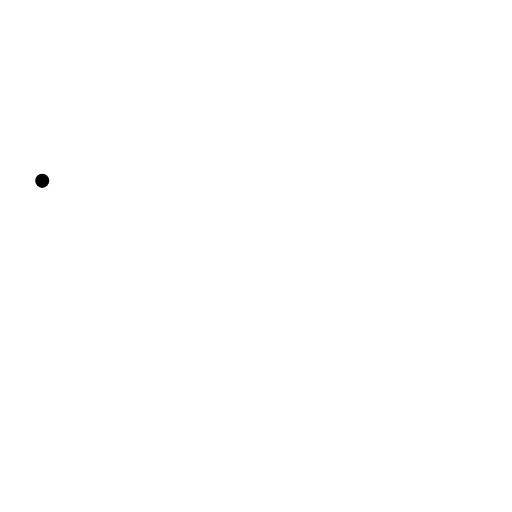
t = 0.00 s
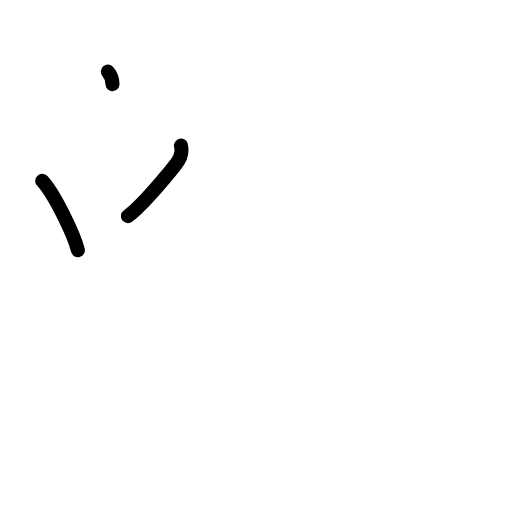
t = 2.38 s
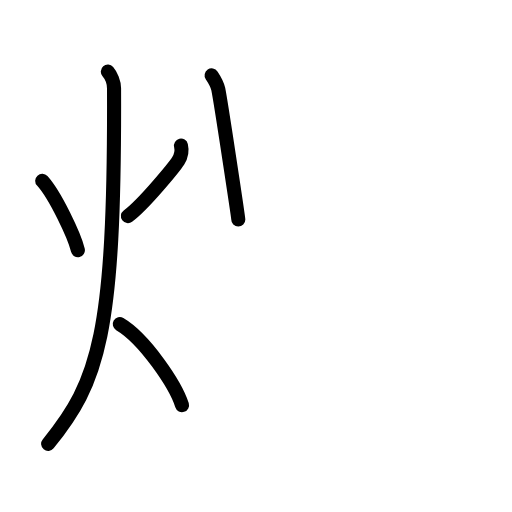
t = 4.75 s
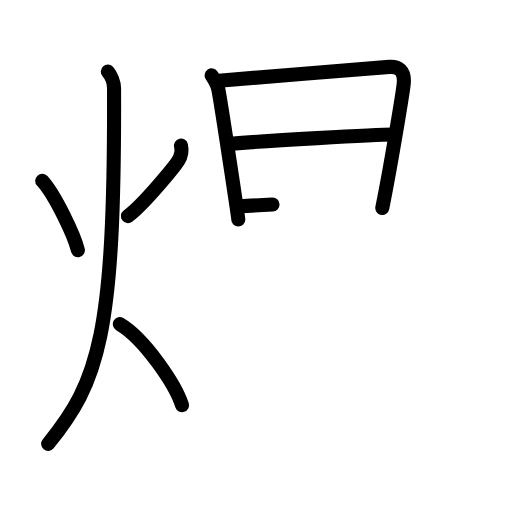
t = 7.25 s
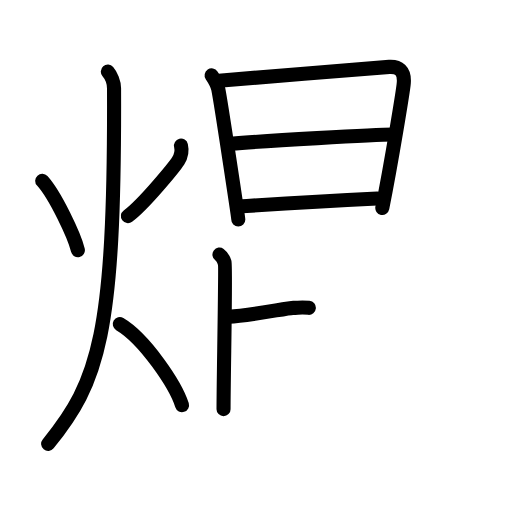
t = 9.17 s
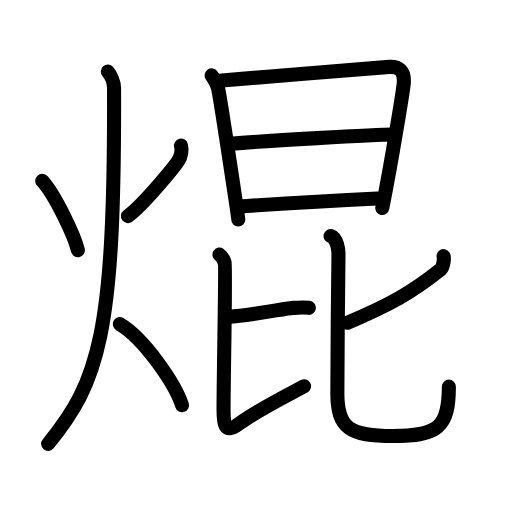
t = 12.00 s

The animated SVG that drew these frames (rendered in a browser with its animation timeline set to each time). Animation: 35 SMIL elements (animate=35); one cycle of 12.00 s.

<?xml version="1.0" encoding="UTF-8"?>
<!--
AniKanjiVG is licensed by CC-BY-SA Paul C. Sommerhoff (https://bitbucket.org/sommerhoff/anikanjivg).
AniKanjiVG uses KanjiVG which is licensed by CC-BY-SA Ulrich Apel (http://kanjivg.tagaini.net).
See also http://creativecommons.org/licenses/by-sa/3.0/
-->
<svg xmlns:kvg='http://kanjivg.tagaini.net' xmlns='http://www.w3.org/2000/svg' width='109' height='109' viewBox='0 0 109 109' style='fill:none;stroke:#000000;stroke-width:3;stroke-linecap:round;stroke-linejoin:round;' id="kvg:kanji_0711c"><g id="kvg:0711c" kvg:element="焜"><g id="kvg:0711c-g1" kvg:element="火" kvg:position="left" kvg:radical="general"><path id="kvg:0711c-s1" kvg:type="㇔" d="M8.99,38.5c2.78,3.05,6.83,11.7,7.59,14.75"><animate attributeName="d" begin="0.0s" dur="1.0s" from="M8.99,38.5C8.99,38.5,8.99,38.5,8.99,38.5" to="M8.99,38.5c2.78,3.05,6.83,11.7,7.59,14.75" />
</path>
<path id="kvg:0711c-s2" kvg:type="㇒" d="M38.53,31c0.22,0.92,0.11,2.11-0.58,3.21c-0.69,1.1-7.27,9.23-10.72,11.79"><animate attributeName="d" begin="1.0s" dur="0.5s" from="M38.53,31C38.53,31,38.53,31,38.53,31" to="M38.53,31c0.22,0.92,0.11,2.11-0.58,3.21" />
<animate attributeName="d" begin="1.5s" dur="0.5s" from="M38.53,31c0.22,0.92,0.11,2.11-0.58,3.21c0,0,0,0,0,0,0" to="M38.53,31c0.22,0.92,0.11,2.11-0.58,3.21c-0.69,1.1-7.27,9.23-10.72,11.79" />
<animate attributeName="d" begin="0s" dur="1.0s" from="M-100,-100" to="M-100,-100" />
</path>
<path id="kvg:0711c-s3" kvg:type="㇒" d="M22.96,15.25c0.66,0.76,1.31,2.28,1.32,3.56c0.19,52.49-3.26,62.44-14.03,75.69"><animate attributeName="d" begin="2.0s" dur="0.5s" from="M22.96,15.25C22.96,15.25,22.96,15.25,22.96,15.25" to="M22.96,15.25c0.66,0.76,1.31,2.28,1.32,3.56" />
<animate attributeName="d" begin="2.5s" dur="0.5s" from="M22.96,15.25c0.66,0.76,1.31,2.28,1.32,3.56c0,0,0,0,0,0,0" to="M22.96,15.25c0.66,0.76,1.31,2.28,1.32,3.56c0.19,52.49-3.26,62.44-14.03,75.69" />
<animate attributeName="d" begin="0s" dur="2.0s" from="M-100,-100" to="M-100,-100" />
</path>
<path id="kvg:0711c-s4" kvg:type="㇔/㇏" d="M25.5,69c5.24,3.09,11.87,12.87,13.25,17.25"><animate attributeName="d" begin="3.0s" dur="1.0s" from="M25.5,69C25.5,69,25.5,69,25.5,69" to="M25.5,69c5.24,3.09,11.87,12.87,13.25,17.25" />
<animate attributeName="d" begin="0s" dur="3.0s" from="M-100,-100" to="M-100,-100" />
</path>
</g>
<g id="kvg:0711c-g2" kvg:element="昆" kvg:position="right"><g id="kvg:0711c-g3" kvg:element="日" kvg:position="top"><path id="kvg:0711c-s5" kvg:type="㇑" d="M45.05,16.04c0.46,0.69,1.24,2.05,1.42,2.95c0.52,2.51,4.26,27.27,4.26,27.73"><animate attributeName="d" begin="4.0s" dur="0.5s" from="M45.05,16.04C45.05,16.04,45.05,16.04,45.05,16.04" to="M45.05,16.04c0.46,0.69,1.24,2.05,1.42,2.95" />
<animate attributeName="d" begin="4.5s" dur="0.5s" from="M45.05,16.04c0.46,0.69,1.24,2.05,1.42,2.95c0,0,0,0,0,0,0" to="M45.05,16.04c0.46,0.69,1.24,2.05,1.42,2.95c0.52,2.51,4.26,27.27,4.26,27.73" />
<animate attributeName="d" begin="0s" dur="4.0s" from="M-100,-100" to="M-100,-100" />
</path>
<path id="kvg:0711c-s6" kvg:type="㇕a" d="M46.59,17.17c2.6-0.12,33.91-2.79,36.28-2.93c1.97-0.11,3.31,0.77,3.09,3.47c-0.11,1.43-2.59,16.64-4.57,26.57"><animate attributeName="d" begin="5.0s" dur="0.3333333333333333s" from="M46.59,17.17C46.59,17.17,46.59,17.17,46.59,17.17" to="M46.59,17.17c2.6-0.12,33.91-2.79,36.28-2.93" />
<animate attributeName="d" begin="5.333333333333333s" dur="0.3333333333333333s" from="M46.59,17.17c2.6-0.12,33.91-2.79,36.28-2.93c0,0,0,0,0,0,0" to="M46.59,17.17c2.6-0.12,33.91-2.79,36.28-2.93c1.97-0.11,3.31,0.77,3.09,3.47" />
<animate attributeName="d" begin="5.666666666666667s" dur="0.3333333333333333s" from="M46.59,17.17c2.6-0.12,33.91-2.79,36.28-2.93c1.97-0.11,3.31,0.77,3.09,3.47c0,0,0,0,0,0,0" to="M46.59,17.17c2.6-0.12,33.91-2.79,36.28-2.93c1.97-0.11,3.31,0.77,3.09,3.47c-0.11,1.43-2.59,16.64-4.57,26.57" />
<animate attributeName="d" begin="0s" dur="5.0s" from="M-100,-100" to="M-100,-100" />
</path>
<path id="kvg:0711c-s7" kvg:type="㇐a" d="M49.09,30.61c7.05-0.58,30.61-1.98,34.59-1.98"><animate attributeName="d" begin="6.0s" dur="1.0s" from="M49.09,30.61C49.09,30.61,49.09,30.61,49.09,30.61" to="M49.09,30.61c7.05-0.58,30.61-1.98,34.59-1.98" />
<animate attributeName="d" begin="0s" dur="6.0s" from="M-100,-100" to="M-100,-100" />
</path>
<path id="kvg:0711c-s8" kvg:type="㇐a" d="M50.58,43.98c7.17-0.49,20.82-1.31,29.75-1.73"><animate attributeName="d" begin="7.0s" dur="1.0s" from="M50.58,43.98C50.58,43.98,50.58,43.98,50.58,43.98" to="M50.58,43.98c7.17-0.49,20.82-1.31,29.75-1.73" />
<animate attributeName="d" begin="0s" dur="7.0s" from="M-100,-100" to="M-100,-100" />
</path>
</g>
<g id="kvg:0711c-g4" kvg:element="比" kvg:position="bottom"><g id="kvg:0711c-g5" kvg:position="left"><path id="kvg:0711c-s9" kvg:type="㇐b" d="M48.75,67.42c4.18-0.16,12.54-1.88,13.66-1.88c1.11,0,1.67-0.16,3.34,0"><animate attributeName="d" begin="8.0s" dur="0.5s" from="M48.75,67.42C48.75,67.42,48.75,67.42,48.75,67.42" to="M48.75,67.42c4.18-0.16,12.54-1.88,13.66-1.88" />
<animate attributeName="d" begin="8.5s" dur="0.5s" from="M48.75,67.42c4.18-0.16,12.54-1.88,13.66-1.88c0,0,0,0,0,0,0" to="M48.75,67.42c4.18-0.16,12.54-1.88,13.66-1.88c1.11,0,1.67-0.16,3.34,0" />
<animate attributeName="d" begin="0s" dur="8.0s" from="M-100,-100" to="M-100,-100" />
</path>
<path id="kvg:0711c-s10" kvg:type="㇙" d="M46.72,54.2c0.8,0.59,0.86,0.99,1.12,1.79s-0.25,24.52-0.25,31.11c0,3,0.12,5.5,3.24,3.16c3.68-2.75,8.68-5.25,13.9-8.02"><animate attributeName="d" begin="9.0s" dur="0.3333333333333333s" from="M46.72,54.2C46.72,54.2,46.72,54.2,46.72,54.2" to="M46.72,54.2c0.8,0.59,0.86,0.99,1.12,1.79s-0.25,24.52-0.25,31.11" />
<animate attributeName="d" begin="9.333333333333334s" dur="0.3333333333333333s" from="M46.72,54.2c0.8,0.59,0.86,0.99,1.12,1.79s-0.25,24.52-0.25,31.11c0,0,0,0,0,0,0" to="M46.72,54.2c0.8,0.59,0.86,0.99,1.12,1.79s-0.25,24.52-0.25,31.11c0,3,0.12,5.5,3.24,3.16" />
<animate attributeName="d" begin="9.666666666666666s" dur="0.3333333333333333s" from="M46.72,54.2c0.8,0.59,0.86,0.99,1.12,1.79s-0.25,24.52-0.25,31.11c0,3,0.12,5.5,3.24,3.16c0,0,0,0,0,0,0" to="M46.72,54.2c0.8,0.59,0.86,0.99,1.12,1.79s-0.25,24.52-0.25,31.11c0,3,0.12,5.5,3.24,3.16c3.68-2.75,8.68-5.25,13.9-8.02" />
<animate attributeName="d" begin="0s" dur="9.0s" from="M-100,-100" to="M-100,-100" />
</path>
</g>
<g id="kvg:0711c-g6" kvg:element="匕" kvg:position="right"><path id="kvg:0711c-s11" kvg:type="㇒" d="M94.43,54.54c0.22,0.39-0.08,2.4-0.63,2.84C87.59,62.36,82.75,65,74,68.69"><animate attributeName="d" begin="10.0s" dur="0.5s" from="M94.43,54.54C94.43,54.54,94.43,54.54,94.43,54.54" to="M94.43,54.54c0.22,0.39-0.08,2.4-0.63,2.84" />
<animate attributeName="d" begin="10.5s" dur="0.5s" from="M94.43,54.54c0.22,0.39-0.08,2.4-0.63,2.84c0,0,0,0,0,0,0" to="M94.43,54.54c0.22,0.39-0.08,2.4-0.63,2.84C87.59,62.36,82.75,65,74,68.69" />
<animate attributeName="d" begin="0s" dur="10.0s" from="M-100,-100" to="M-100,-100" />
</path>
<path id="kvg:0711c-s12" kvg:type="㇟" d="M70.38,50.25c1.44,0.49,1.7,3.09,1.68,3.88c-0.11,4.47-0.24,27.16-0.24,29.56c0,7.57,2.67,9.14,11.83,9.14c9.59,0,11.91-1.83,11.91-10.52"><animate attributeName="d" begin="11.0s" dur="0.25s" from="M70.38,50.25C70.38,50.25,70.38,50.25,70.38,50.25" to="M70.38,50.25c1.44,0.49,1.7,3.09,1.68,3.88" />
<animate attributeName="d" begin="11.25s" dur="0.25s" from="M70.38,50.25c1.44,0.49,1.7,3.09,1.68,3.88c0,0,0,0,0,0,0" to="M70.38,50.25c1.44,0.49,1.7,3.09,1.68,3.88c-0.11,4.47-0.24,27.16-0.24,29.56" />
<animate attributeName="d" begin="11.5s" dur="0.25s" from="M70.38,50.25c1.44,0.49,1.7,3.09,1.68,3.88c-0.11,4.47-0.24,27.16-0.24,29.56c0,0,0,0,0,0,0" to="M70.38,50.25c1.44,0.49,1.7,3.09,1.68,3.88c-0.11,4.47-0.24,27.16-0.24,29.56c0,7.57,2.67,9.14,11.83,9.14" />
<animate attributeName="d" begin="11.75s" dur="0.25s" from="M70.38,50.25c1.44,0.49,1.7,3.09,1.68,3.88c-0.11,4.47-0.24,27.16-0.24,29.56c0,7.57,2.67,9.14,11.83,9.14c0,0,0,0,0,0,0" to="M70.38,50.25c1.44,0.49,1.7,3.09,1.68,3.88c-0.11,4.47-0.24,27.16-0.24,29.56c0,7.57,2.67,9.14,11.83,9.14c9.59,0,11.91-1.83,11.91-10.52" />
<animate attributeName="d" begin="0s" dur="11.0s" from="M-100,-100" to="M-100,-100" />
</path>
</g>
</g>
</g>
</g>
</svg>
